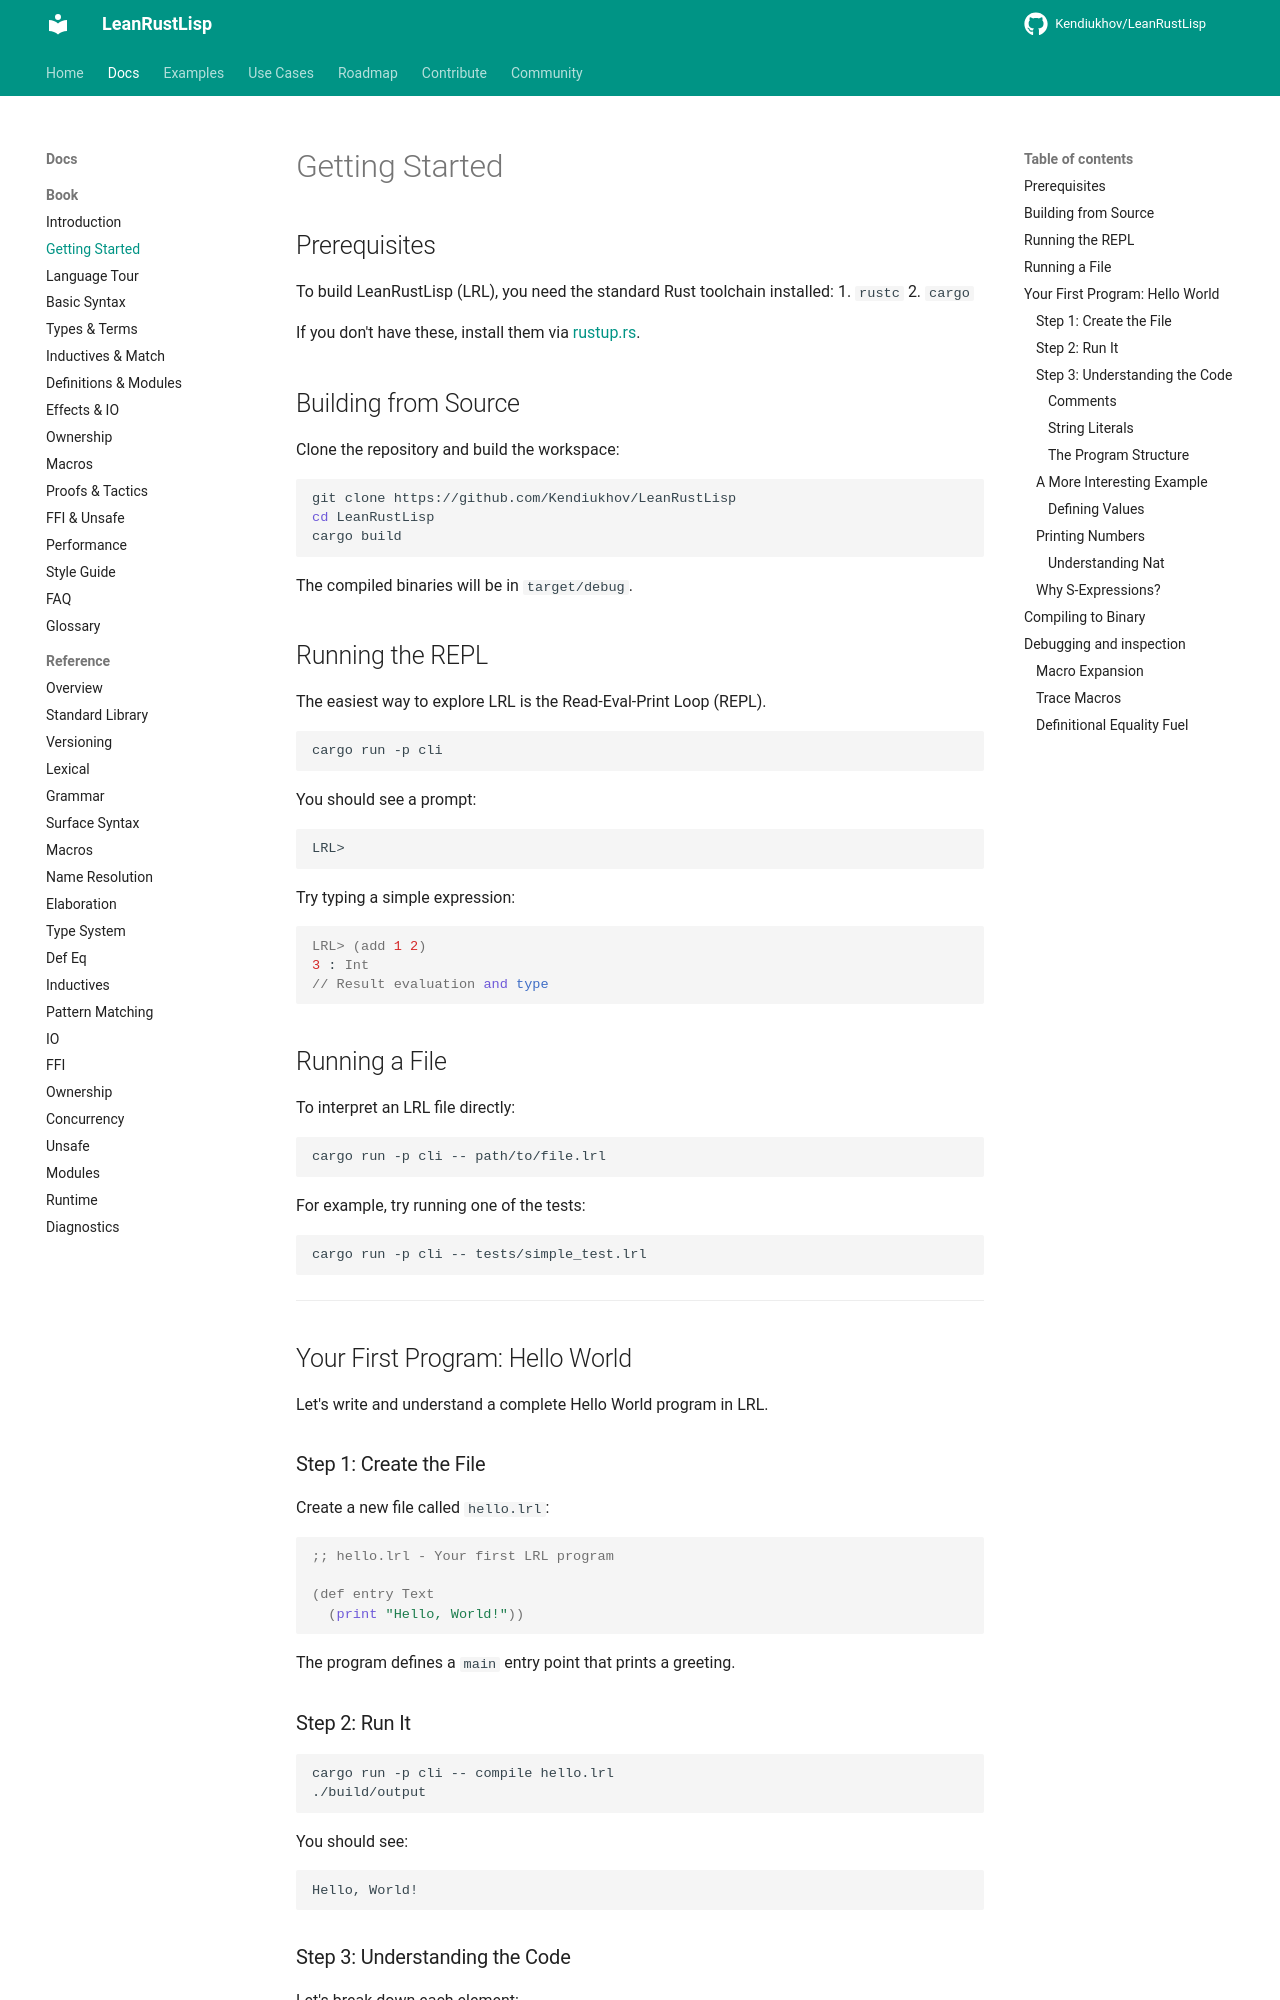

repository: Kendiukhov/LeanRustLisp · page: book/01-getting-started/index.html · generator: mkdocs

# Getting Started

## Prerequisites

To build LeanRustLisp (LRL), you need the standard Rust toolchain installed:
1. `rustc`
2. `cargo`

If you don't have these, install them via [rustup.rs](https://rustup.rs).

## Building from Source

Clone the repository and build the workspace:

```bash
git clone https://github.com/Kendiukhov/LeanRustLisp
cd LeanRustLisp
cargo build
```

The compiled binaries will be in `target/debug`.

## Running the REPL

The easiest way to explore LRL is the Read-Eval-Print Loop (REPL).

```bash
cargo run -p cli
```

You should see a prompt:
```
LRL>
```

Try typing a simple expression:
```lisp
LRL> (add 1 2)
3 : Int
// Result evaluation and type
```

## Running a File

To interpret an LRL file directly:

```bash
cargo run -p cli -- path/to/file.lrl
```

For example, try running one of the tests:
```bash
cargo run -p cli -- tests/simple_test.lrl
```

---

## Your First Program: Hello World

Let's write and understand a complete Hello World program in LRL.

### Step 1: Create the File

Create a new file called `hello.lrl`:

```lisp
;; hello.lrl - Your first LRL program

(def entry Text
  (print "Hello, World!"))
```

The program defines a `main` entry point that prints a greeting.

### Step 2: Run It

```bash
cargo run -p cli -- compile hello.lrl
./build/output
```

You should see:
```
Hello, World!
```

### Step 3: Understanding the Code

Let's break down each element:

#### Comments

```lisp
;; hello.lrl - Your first LRL program
```

Lines starting with `;;` are comments. They're ignored by the compiler.

#### String Literals

```lisp
"Hello, World!"
```

Text enclosed in double quotes `"..."` is a **string literal**. LRL automatically converts this into a `Text` value.
